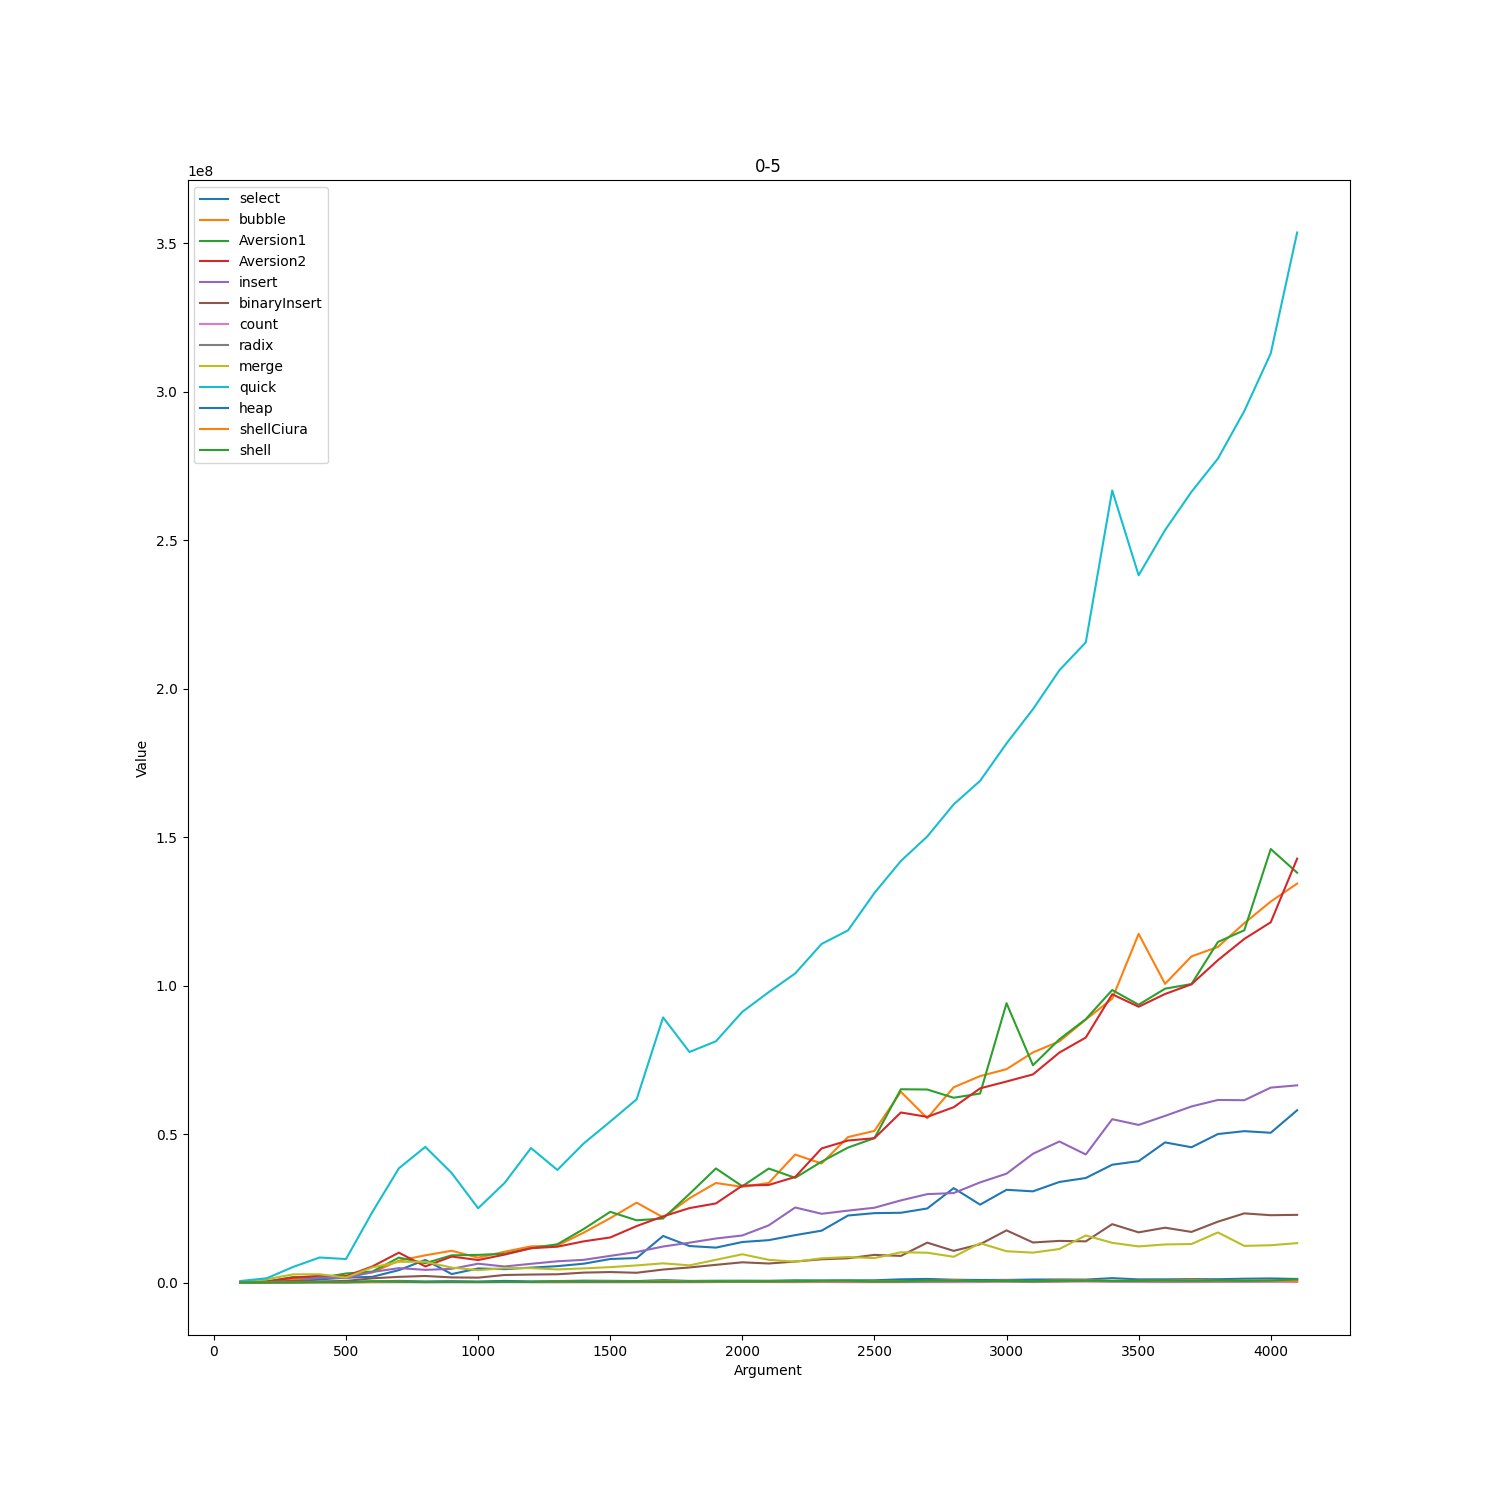

Data behind this chart, as committed beside it:
0-5
; select; bubble; Aversion1; Aversion2; insert; binaryInsert; count; radix; merge; quick; heap; shellCiura; shell
100; 89300; 90800; 107300; 82400; 57100; 34000; 8700; 53800; 376400; 505800; 32200; 12600; 10100
200; 175700; 325400; 363600; 315300; 175500; 78000; 20900; 65100; 1.1012e+06; 1.436e+06; 40500; 23800; 21200
300; 477100; 1.0677e+06; 1.8507e+06; 1.6237e+06; 445500; 537600; 27600; 82100; 2.7448e+06; 5.2563e+06; 95900; 79300; 46800
400; 1.0642e+06; 2.0658e+06; 1.5519e+06; 2.3e+06; 1.6567e+06; 347800; 47800; 102700; 2.7712e+06; 8.4258e+06; 196100; 113000; 130000
500; 1.6322e+06; 2.2213e+06; 3.0413e+06; 2.0971e+06; 1.4604e+06; 538700; 34100; 110200; 1.6854e+06; 7.9084e+06; 211700; 96400; 92200
600; 1.9255e+06; 3.3799e+06; 3.7005e+06; 5.4299e+06; 3.5572e+06; 1.422e+06; 111600; 128500; 5.0978e+06; 2.37808e+07; 348400; 204700; 421000
700; 4.1695e+06; 7.3436e+06; 8.3921e+06; 1.00598e+07; 4.8497e+06; 1.9112e+06; 102800; 181200; 6.9688e+06; 3.84444e+07; 554200; 300800; 251400
800; 7.6093e+06; 9.1677e+06; 6.5034e+06; 5.4199e+06; 4.272e+06; 2.2001e+06; 82000; 179700; 6.989e+06; 4.56854e+07; 353600; 172100; 138000
900; 2.85e+06; 1.06947e+07; 9.1534e+06; 8.7474e+06; 4.6141e+06; 1.7219e+06; 87400; 239000; 5.0276e+06; 3.68685e+07; 454100; 210500; 169800
1000; 4.7378e+06; 8.3789e+06; 9.3125e+06; 7.5757e+06; 6.3389e+06; 1.6423e+06; 62800; 183400; 4.1632e+06; 2.50129e+07; 323100; 168800; 166600
1100; 4.5105e+06; 1.03578e+07; 9.675e+06; 9.3906e+06; 5.3976e+06; 2.5348e+06; 114000; 312900; 4.8373e+06; 3.3513e+07; 548200; 194200; 191500
1200; 5.0198e+06; 1.21635e+07; 1.15111e+07; 1.15608e+07; 6.3043e+06; 2.6866e+06; 79700; 168000; 4.8378e+06; 4.52887e+07; 371300; 191000; 197300
1300; 5.5174e+06; 1.24544e+07; 1.28836e+07; 1.2063e+07; 7.1549e+06; 2.7785e+06; 67500; 180600; 4.4158e+06; 3.79036e+07; 487600; 313400; 315700
1400; 6.3403e+06; 1.68208e+07; 1.80498e+07; 1.38731e+07; 7.642e+06; 3.3387e+06; 71100; 205600; 4.7619e+06; 4.68682e+07; 623400; 273700; 241300
1500; 7.9188e+06; 2.16811e+07; 2.38093e+07; 1.51761e+07; 8.9758e+06; 3.5271e+06; 72300; 195600; 5.1817e+06; 5.41944e+07; 572900; 364400; 284000
1600; 8.2513e+06; 2.68975e+07; 2.09529e+07; 1.90092e+07; 1.02853e+07; 3.2871e+06; 73300; 232200; 5.7644e+06; 6.17104e+07; 485300; 262800; 320500
1700; 1.56767e+07; 2.19612e+07; 2.15598e+07; 2.22728e+07; 1.21247e+07; 4.3724e+06; 91300; 219300; 6.4663e+06; 8.92761e+07; 792000; 572200; 342200
1800; 1.22894e+07; 2.83817e+07; 2.98469e+07; 2.5065e+07; 1.34209e+07; 5.0728e+06; 91900; 247200; 5.7817e+06; 7.7641e+07; 538800; 309200; 281000
1900; 1.17549e+07; 3.35227e+07; 3.84139e+07; 2.66326e+07; 1.48244e+07; 5.9579e+06; 141700; 221300; 7.6513e+06; 8.12404e+07; 598600; 447300; 448200
2000; 1.36423e+07; 3.2212e+07; 3.24196e+07; 3.26307e+07; 1.58509e+07; 6.8083e+06; 225400; 299700; 9.5189e+06; 9.11554e+07; 614000; 351800; 360400
2100; 1.42725e+07; 3.35322e+07; 3.83872e+07; 3.28667e+07; 1.92497e+07; 6.4048e+06; 157000; 455700; 7.6441e+06; 9.77946e+07; 587400; 336300; 336600
2200; 1.59579e+07; 4.31026e+07; 3.52631e+07; 3.55424e+07; 2.52687e+07; 7.0651e+06; 119300; 319300; 7.0147e+06; 1.04076e+08; 747600; 400600; 469400
2300; 1.74589e+07; 4.00799e+07; 4.07123e+07; 4.51492e+07; 2.31509e+07; 7.8293e+06; 186900; 375200; 8.1642e+06; 1.14021e+08; 685900; 469400; 606100
2400; 2.25673e+07; 4.8979e+07; 4.54471e+07; 4.78163e+07; 2.42106e+07; 8.1585e+06; 114000; 367800; 8.5742e+06; 1.18588e+08; 733400; 481000; 618100
2500; 2.33667e+07; 5.10703e+07; 4.86227e+07; 4.86024e+07; 2.51873e+07; 9.3146e+06; 115400; 292500; 8.2296e+06; 1.31196e+08; 749600; 423300; 376400
2600; 2.34906e+07; 6.42525e+07; 6.50865e+07; 5.72629e+07; 2.76556e+07; 8.9649e+06; 115600; 285700; 1.01872e+07; 1.41945e+08; 1.0766e+06; 441800; 442000
2700; 2.49387e+07; 5.53291e+07; 6.49984e+07; 5.57839e+07; 2.97676e+07; 1.34329e+07; 138500; 332200; 1.00386e+07; 1.50215e+08; 1.2121e+06; 548100; 632300
2800; 3.179e+07; 6.57559e+07; 6.22258e+07; 5.90382e+07; 3.01315e+07; 1.06564e+07; 123600; 456300; 8.6679e+06; 1.61018e+08; 946000; 727200; 577400
2900; 2.6231e+07; 6.95154e+07; 6.36502e+07; 6.53899e+07; 3.37242e+07; 1.2887e+07; 168600; 631100; 1.32445e+07; 1.68952e+08; 851600; 462600; 470300
3000; 3.12264e+07; 7.1854e+07; 9.40638e+07; 6.76953e+07; 3.66584e+07; 1.7565e+07; 269900; 416700; 1.05382e+07; 1.81554e+08; 876400; 661300; 500000
3100; 3.07065e+07; 7.74985e+07; 7.31687e+07; 7.00839e+07; 4.33652e+07; 1.34831e+07; 150500; 323900; 1.00601e+07; 1.93073e+08; 1.0055e+06; 464200; 486200
3200; 3.38648e+07; 8.12089e+07; 8.19056e+07; 7.74366e+07; 4.74937e+07; 1.40247e+07; 249600; 453400; 1.12835e+07; 2.06182e+08; 1.0324e+06; 716300; 597800
3300; 3.52016e+07; 8.85527e+07; 8.86957e+07; 8.25028e+07; 4.31241e+07; 1.38637e+07; 304300; 648900; 1.58484e+07; 2.15591e+08; 991800; 749600; 653500
3400; 3.96739e+07; 9.55856e+07; 9.85038e+07; 9.70771e+07; 5.50025e+07; 1.9651e+07; 224300; 459000; 1.33675e+07; 2.66741e+08; 1.4734e+06; 556700; 538100
3500; 4.08747e+07; 1.17419e+08; 9.35497e+07; 9.28714e+07; 5.30725e+07; 1.68961e+07; 178900; 519600; 1.21585e+07; 2.38174e+08; 1.0565e+06; 581200; 554900
3600; 4.71852e+07; 1.00586e+08; 9.896e+07; 9.71643e+07; 5.61173e+07; 1.84637e+07; 148100; 360200; 1.28206e+07; 2.5339e+08; 1.0766e+06; 607400; 676900
3700; 4.55557e+07; 1.09828e+08; 1.00514e+08; 1.0043e+08; 5.92939e+07; 1.70435e+07; 152800; 396700; 1.29664e+07; 2.66282e+08; 1.146e+06; 919700; 666700
3800; 5.00022e+07; 1.13026e+08; 1.14678e+08; 1.08554e+08; 6.148e+07; 2.04897e+07; 202100; 471400; 1.68619e+07; 2.77462e+08; 1.1113e+06; 563800; 646100
3900; 5.09769e+07; 1.21016e+08; 1.18642e+08; 1.15718e+08; 6.14002e+07; 2.32882e+07; 191700; 467600; 1.23393e+07; 2.93492e+08; 1.2844e+06; 599900; 569500
4000; 5.04312e+07; 1.28286e+08; 1.45988e+08; 1.21323e+08; 6.56403e+07; 2.26728e+07; 219800; 477400; 1.25544e+07; 3.12887e+08; 1.3725e+06; 621600; 690800
4100; 5.80144e+07; 1.34353e+08; 1.38007e+08; 1.42749e+08; 6.64049e+07; 2.27893e+07; 189200; 640600; 1.3268e+07; 3.53612e+08; 1.2001e+06; 616800; 1.076e+06
